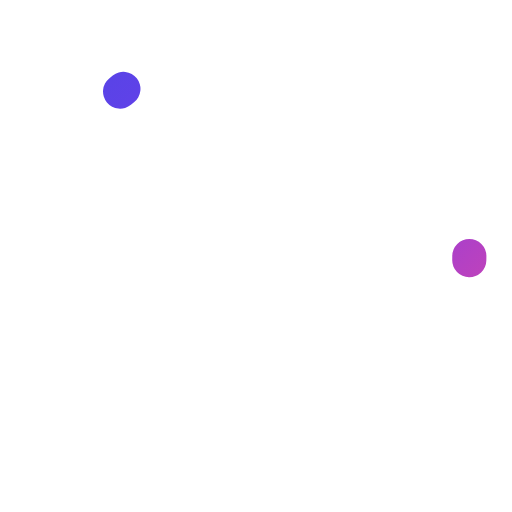
t = 0.00 s
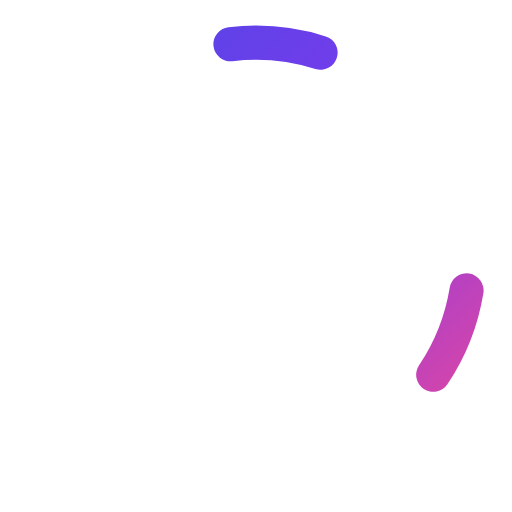
t = 0.25 s
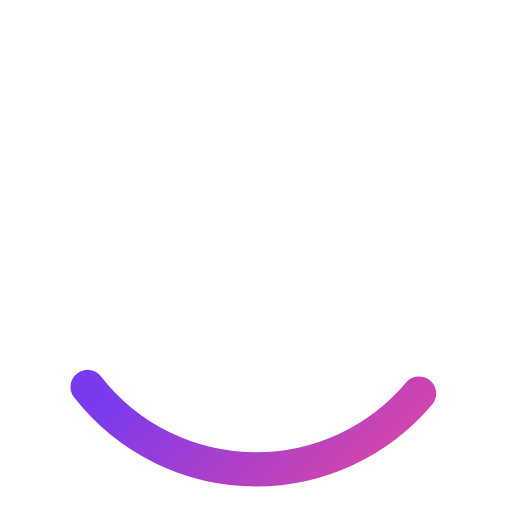
t = 0.75 s
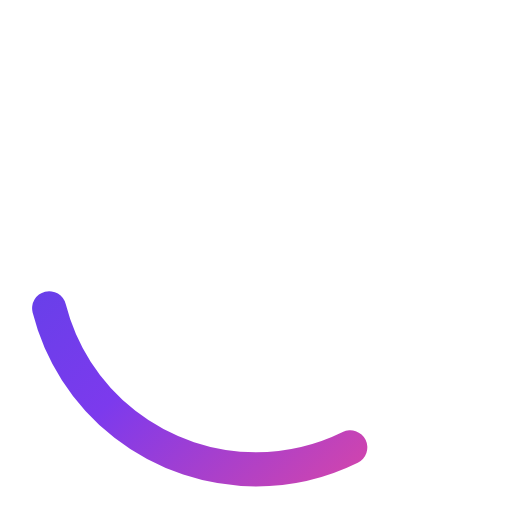
t = 1.00 s
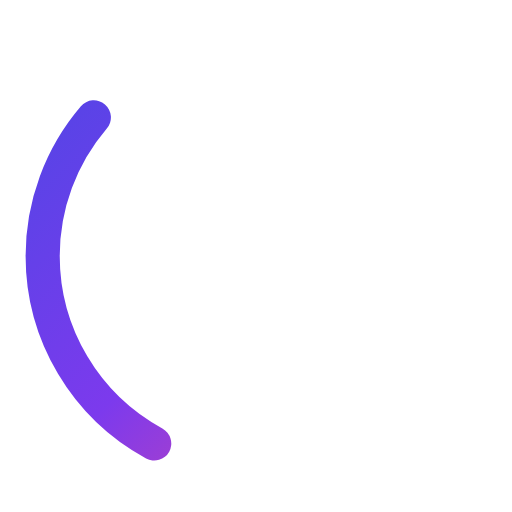
t = 1.25 s
t = 1.75 s: frame unchanged from t = 0.25 s, image omitted

The animated SVG that drew these frames (rendered in a browser with its animation timeline set to each time). Animation: 2 CSS @keyframes rules; one cycle of 2.00 s, repeats indefinitely.

<svg width="120" height="120" viewBox="0 0 120 120" xmlns="http://www.w3.org/2000/svg" fill="currentColor">
  <style>
    .spinner {
      transform-origin: center;
      animation: rotate 2s linear infinite;
    }
    .path {
      stroke-dasharray: 1, 200;
      stroke-dashoffset: 0;
      animation: dash 1.5s ease-in-out infinite;
      stroke-linecap: round;
      stroke: url(#gradient);
    }
    @keyframes rotate {
      100% {
        transform: rotate(360deg);
      }
    }
    @keyframes dash {
      0% {
        stroke-dasharray: 1, 200;
        stroke-dashoffset: 0;
      }
      50% {
        stroke-dasharray: 89, 200;
        stroke-dashoffset: -35px;
      }
      100% {
        stroke-dasharray: 89, 200;
        stroke-dashoffset: -124px;
      }
    }
  </style>
  <defs>
    <linearGradient id="gradient" x1="0%" y1="0%" x2="100%" y2="100%">
      <stop offset="0%" style="stop-color:#4F46E5;stop-opacity:1" />
      <stop offset="50%" style="stop-color:#7C3AED;stop-opacity:1" />
      <stop offset="100%" style="stop-color:#EC4899;stop-opacity:1" />
    </linearGradient>
  </defs>
  <circle class="path spinner" fill="none" stroke-width="8" cx="60" cy="60" r="50"></circle>
</svg>
